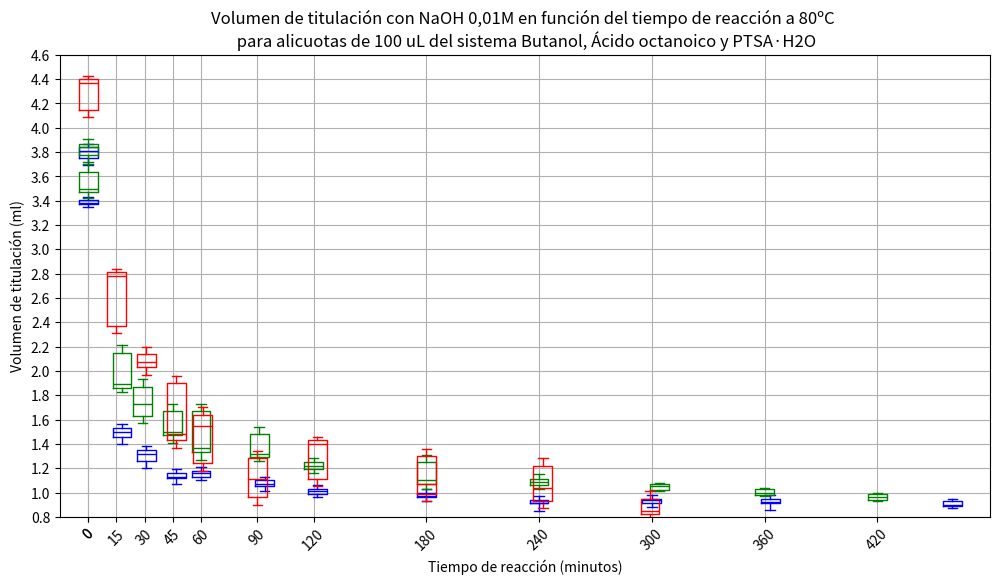

Python code for this plot:
import numpy as np
import matplotlib.pyplot as plt

# Datos proporcionados
values_old = np.array([
    3.84, 3.84, 3.72, 3.4, 3.38, 3.38, 1.53, 1.43, 1.5, 1.35, 1.23, 1.34, 1.16,
    1.1, 1.15, 1.16, 1.18, 1.13, 1.1, 1.08, 1.04, 1.01, 0.99, 1.03, 1, 0.96,
    0.97, 0.88, 0.94, 0.94, 0.91, 0.95, 0.94, 0.94, 0.89, 0.95, 0.9, 0.92, 0.9
])
time = np.array([0, 0, 15, 30, 45, 60, 90, 120, 180, 240, 300, 360, 420])
# Si tienes un array de tamaño 2, por ejemplo:
arrays = [
    np.array([
    3.84, 3.84, 3.72, 
    3.4, 3.38, 3.38, 
    1.53, 1.43, 1.5, 
    1.35, 1.23, 1.34, 
    1.16, 1.1, 1.15, 
    1.16, 1.18, 1.13,
    1.1, 1.08, 1.04,
    1.01, 0.99, 1.03,
    1, 0.96, 0.97,
    0.88, 0.94, 0.94,
    0.91, 0.95, 0.94,
    0.94, 0.89, 0.95,
    0.9, 0.92, 0.9
    ]),
    np.array([
    3.75,3.88,3.84,
    3.45,3.50,3.67,
    1.86,2.18,1.87,
    1.73,1.90,1.60,
    1.50,1.44,1.70,
    1.70,1.37,1.30,
    1.51,1.29,1.32,
    1.25,1.19,1.22,
    1.06,1.28,1.10,
    1.06,1.12,1.08,
    1.04,1.05,1.05,
    1.01,1,1,
    0.96,0.96,0.97
    ]),
    np.array([
    4.12,4.40,4.40,
    0.00,0.00,0.00,
    2.81,2.78,2.34,
    2.17,2.00,2.07,
    1.93,1.48,1.40,
    1.67,1.21,1.55,
    1.31,0.93,1.11,
    1.40,1.43,1.08,
    1.33,0.96,1.07,
    0.90,1.04,1.25,
    0.82,0.84,0.98,
    0,0,0,
    0,0,0,
    ]),
    ]  # Reemplaza [...] con tus datos


time_error = [
    np.array([-0,0,3, 1,2,0,4,2,0,0,0,3,40]),
    np.array([-0,0,3,-1,0,0,1,0,0,0,4,0,0]),
    np.array([-0,0,0,1,2,1,0,2,0,2,-1,0,0])
    ]

colors = ['blue', 'green', 'red']
# Crear la figura
plt.figure(figsize=(12, 6))

for index,values in enumerate(arrays):
    # Expand each value by adding one before (value - 0.03) and one after (value + 0.03)
    expanded_values = []
    for v in values:
        expanded_values.extend([v - 0.03, v, v + 0.03])
    values = np.array(expanded_values)
    
    time_real = time + time_error[index]

    # Agrupar los datos en listas para cada tiempo
    grouped_values = [values[i*9:(i+1)*9] for i in range(len(time))]




    plt.boxplot(
        grouped_values,
        positions=time_real,
        widths=10,
        showfliers=False,
        notch=False,
        patch_artist=False,
        boxprops=dict(
            # facecolor='gray', 
            color=colors[index],),
        medianprops=dict(color=colors[index],),
        whiskerprops=dict(color=colors[index],),
        capprops=dict(color=colors[index],),
        whis=[0, 100],
        )

    # Agregar puntos individuales de cada muestra
    #for i, t in enumerate(time):
        #plt.scatter([t]*3, grouped_values[i], color='black', alpha=0.7)

    # Agregar una linea que conecte las medianas de cada grupo
    if False:
        medians = [np.median(group) for group in grouped_values]
        plt.plot(
            time_real,
            medians,
            color='gray',
            marker='o',
            linestyle='dotted',
            markersize=1,
            label='Medianas')


# Ajustes finales
plt.xlabel('Tiempo de reacción (minutos)')
plt.xlim(-15, time.max()+60)  # Ajustar límites del eje X
plt.xticks(ticks=time,labels=time, rotation=45)  # Asegurar escala correcta del eje X


plt.ylabel('Volumen de titulación (ml)')
plt.ylim(0.80, 4)  # Set y-axis limits
#plt.yticks(np.linspace(0.80, 4.00, 17))
plt.yticks(np.linspace(0.80, 4.60, 20))

plt.title('Volumen de titulación con NaOH 0,01M en función del tiempo de reacción a 80ºC \n para alicuotas de 100 uL del sistema Butanol, Ácido octanoico y PTSA·H2O')
#plt.legend()

plt.grid(True)
# Gráfico de cajas con posiciones correctas en eje X

plt.show()

